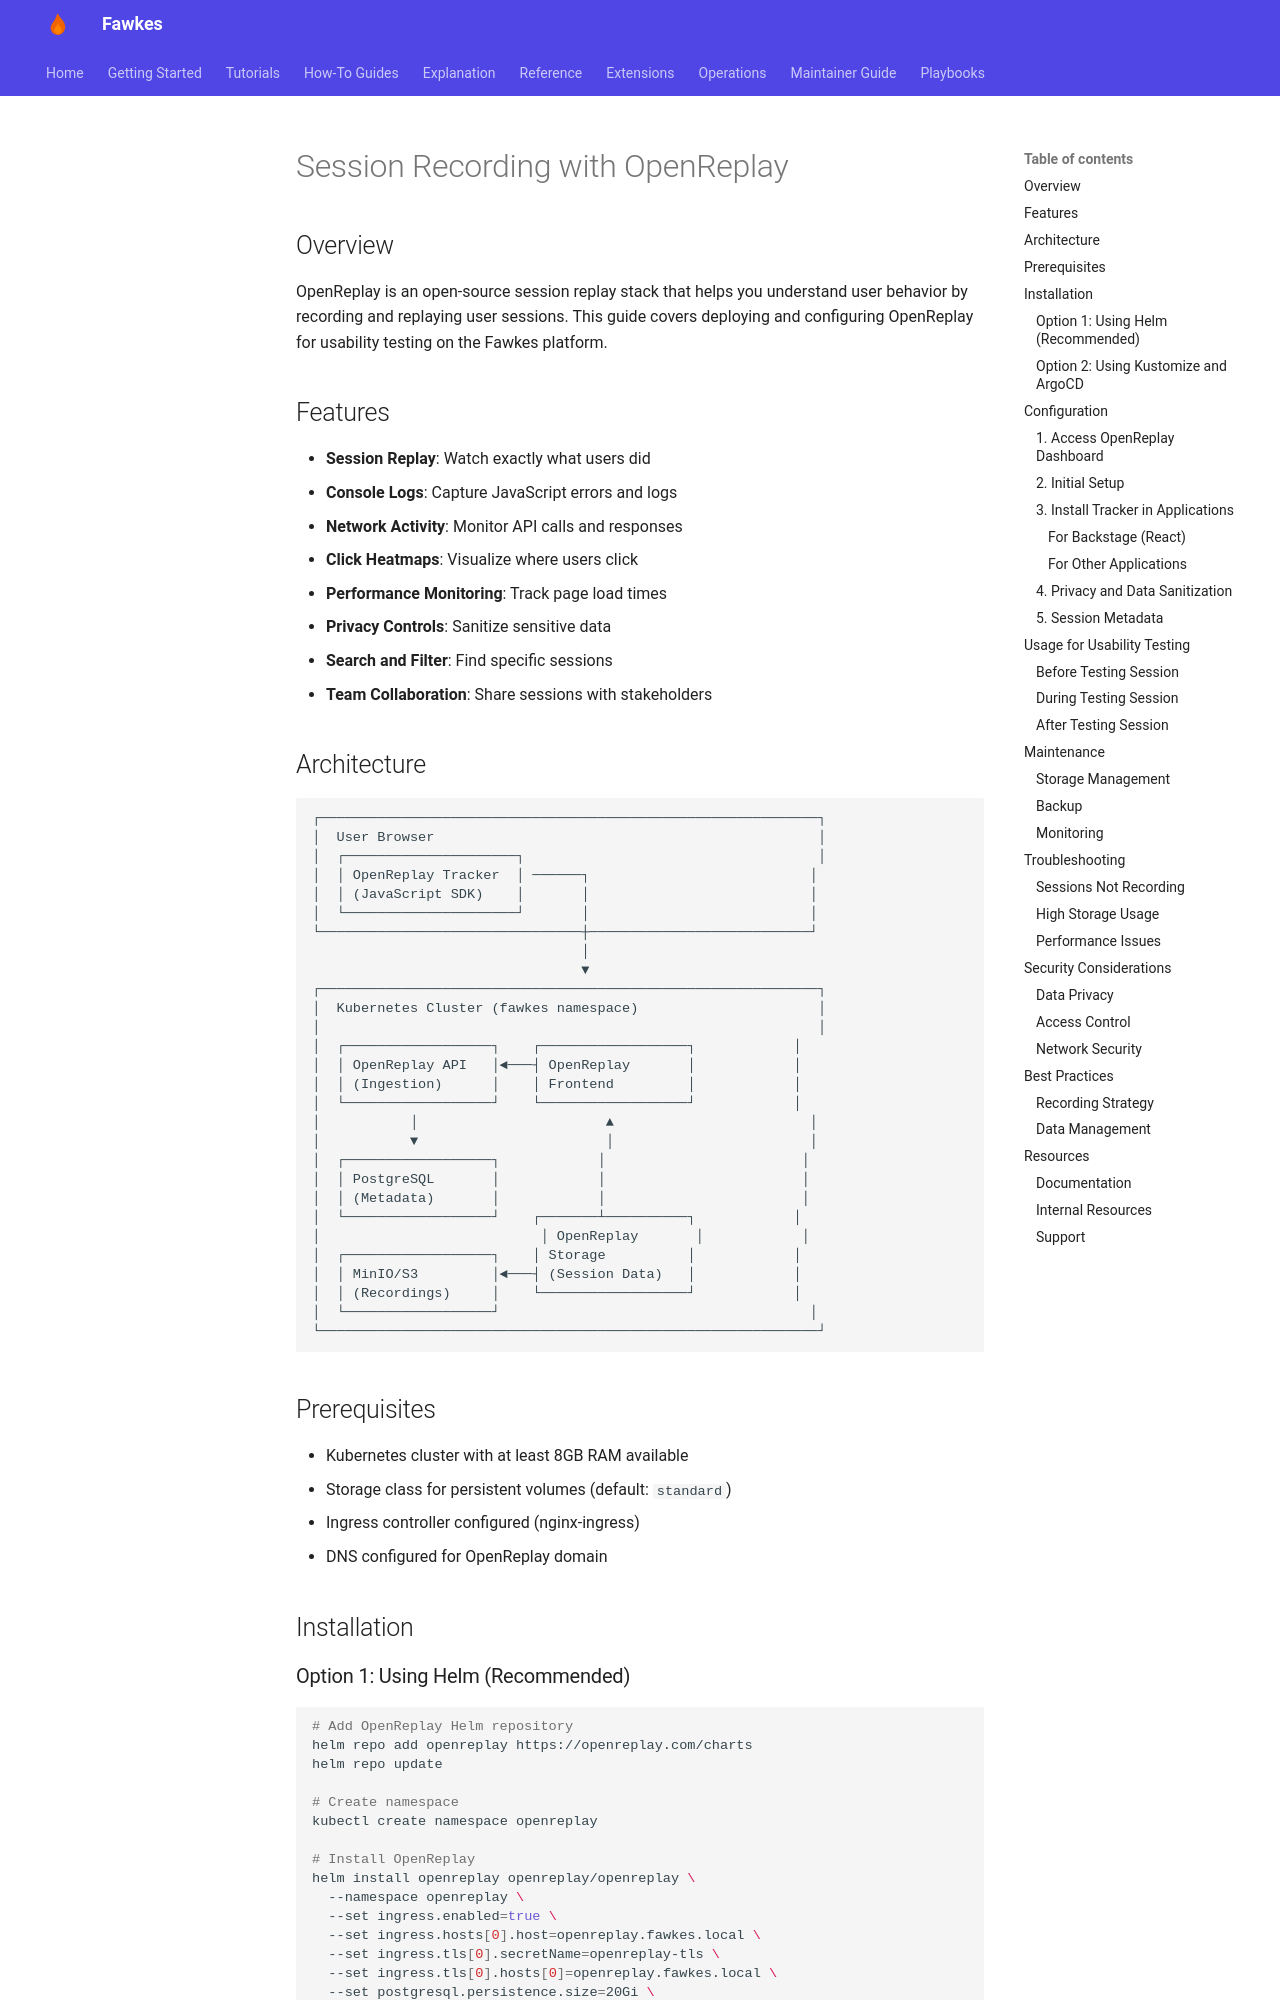

repository: paruff/fawkes · page: how-to/session-recording-setup/index.html · generator: mkdocs

# Session Recording with OpenReplay

## Overview

OpenReplay is an open-source session replay stack that helps you understand user behavior by recording and replaying user sessions. This guide covers deploying and configuring OpenReplay for usability testing on the Fawkes platform.

## Features

- **Session Replay**: Watch exactly what users did
- **Console Logs**: Capture JavaScript errors and logs
- **Network Activity**: Monitor API calls and responses
- **Click Heatmaps**: Visualize where users click
- **Performance Monitoring**: Track page load times
- **Privacy Controls**: Sanitize sensitive data
- **Search and Filter**: Find specific sessions
- **Team Collaboration**: Share sessions with stakeholders
